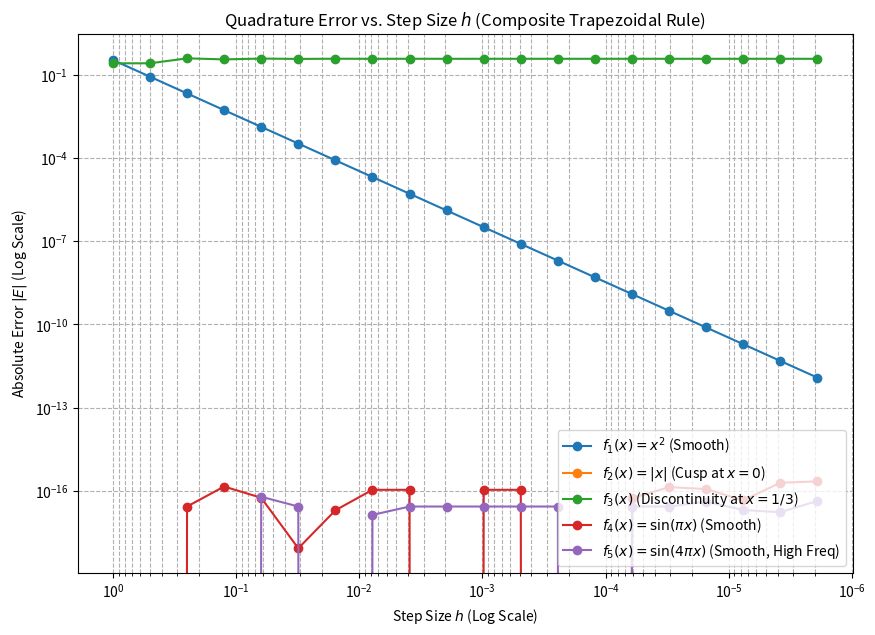

This chart was generated by the following Python code: (Note: this script raises an exception after producing the figure.)
import numpy as np
import matplotlib.pyplot as plt

a, b = -1.0, 1.0

def f1(x):
    return x**2
I1_true = 2.0 / 3.0

def f2(x):
    return np.abs(x)
I2_true = 1.0

def f3(x):
    return np.where(x < 1/3, 0.5 * np.exp(x), np.exp(x))
I3_true = 0.5 * np.exp(-1) + np.exp(1) - 0.5 * np.exp(1/3) # Rearranged for stability

def f4(x):
    return np.sin(np.pi * x)
I4_true = 0.0

def f5(x):
    return np.sin(4.0 * np.pi * x)
I5_true = 0.0

FUNCTIONS = [
    (f1, I1_true, '$f_1(x)=x^2$ (Smooth)'),
    (f2, I2_true, '$f_2(x)=|x|$ (Cusp at $x=0$)'),
    (f3, I3_true, '$f_3(x)$ (Discontinuity at $x=1/3$)'),
    (f4, I4_true, '$f_4(x)=\\sin(\\pi x)$ (Smooth)'),
    (f5, I5_true, '$f_5(x)=\\sin(4\\pi x)$ (Smooth, High Freq)')
]

def composite_trapezoidal_rule(f, a, b, N):
    """
    integral of f from a to b using the Composite Trapezoidal Rule with N subintervals.
    """
    h = (b - a) / N
    
    # Grid points x_i = a + i*h
    x_i = np.linspace(a, b, N + 1)
    # Function values at grid points
    f_i = f(x_i)
    
    # T_N(f) = h * [ (f_0 + f_N)/2 + sum_{i=1}^{N-1} f_i ]
    internal_sum = np.sum(f_i[1:-1])
    
    # Full sum, applying weights: (1/2 * f_0) + sum + (1/2 * f_N)
    integral_approx = h * (0.5 * f_i[0] + internal_sum + 0.5 * f_i[-1])
    
    return integral_approx

# --- Error Analysis and Plotting ---

# Parameters for error analysis
# h = (b-a) * 2^(-i) where i = 1, 2, ..., 20. Since (b-a) = 2, h = 2 * 2^(-i) = 2^(1-i)
i_range = np.arange(1, 21)
N_range = (b - a) / ( (b - a) * 2.0**(-i_range) )
N_range = N_range.astype(int)
h_range = (b - a) / N_range

plt.figure(figsize=(10, 7))

for f_func, I_true, label in FUNCTIONS:
    errors = []
    
    for N, h in zip(N_range, h_range):
        I_approx = composite_trapezoidal_rule(f_func, a, b, N)
        
        error = np.abs(I_approx - I_true)
        errors.append(error)
    
    errors = np.array(errors)
    print(f'for f={f_func} h_range={h_range}\nerrors={errors}')
    plt.loglog(h_range, errors, marker='o', linestyle='-', label=label)

plt.title('Quadrature Error vs. Step Size $h$ (Composite Trapezoidal Rule)')
plt.xlabel('Step Size $h$ (Log Scale)')
plt.ylabel('Absolute Error $|E|$ (Log Scale)')
plt.grid(True, which="both", ls="--")
plt.legend(loc='lower right')
plt.gca().invert_xaxis()
plt.show()

# --- Observations and Explanation ---

print("\n" + "="*80)
print("OBSERVATIONS AND EXPLANATION")
print("="*80)

# Calculate the slope for the smooth function f1 (x^2) to demonstrate the order of convergence
log_h = np.log(h_range)
log_E = np.log(np.abs(I1_true - composite_trapezoidal_rule(f1, a, b, N_range)))
slope = (log_E[-1] - log_E[0]) / (log_h[-1] - log_h[0])
print(f"Numerical Order of Convergence (Slope) for f1(x)=x^2: m ≈ {slope:.2f}")

print("\nObservation Summary:")
print("1. Order of Convergence (Slope) on the loglog plot:")
print("   - For $f_1(x)=x^2$ and $f_4, f_5$ (Smooth): The slope is approximately -2.")
print("   - For $f_2(x)=|x|$ (Cusp): The slope is approximately -1.")
print("   - For $f_3(x)$ (Discontinuity): The slope is approximately -1.")
print("   - $f_4$ and $f_5$ show very small errors, demonstrating the high accuracy for integrating periodic functions over their full period.")

print("\nTheoretical Explanation:")
print("The error term for the Composite Trapezoidal Rule is bounded by:")
print("$|E_N(f)| \\le C \\frac{(b-a)^3}{N^2} \\max_{x \\in [a,b]} |f''(x)| \\approx O(h^2)$")
print("where $h$ is the step size and $N$ is the number of subintervals.")

print("\nAnalysis of $f_1$, $f_2$, and $f_3$:")
print("-----------------------------------")
print("Function $f_1(x) = x^2$:")
print(" - **Observation:** Error $\\propto h^2$ (Slope of -2).")
print(" - **Explanation:** $f_1(x)$ is **infinitely differentiable** ($C^{\\infty}$) on $[-1, 1]$. Since $f''(x) = 2$ is continuous, the theoretical **second-order convergence** $O(h^2)$ is achieved.")

print("\nFunction $f_2(x) = |x|$:")
print(" - **Observation:** Error $\\propto h^1$ (Slope of -1).")
print(" - **Explanation:** $f_2(x)$ has a **cusp** (a corner) at $x=0$, meaning $f'(x)$ is discontinuous and $f''(x)$ is **undefined** at $x=0$. The smoothness assumption for $O(h^2)$ convergence is violated, leading to a reduced **first-order convergence** $O(h)$.")

print("\nFunction $f_3(x)$ (Piecewise):")
print(" - **Observation:** Error $\\propto h^1$ (Slope of -1).")
print(" - **Explanation:** $f_3(x)$ has a **discontinuity** in its derivative at $x=1/3$ (and potentially in the function itself, or just $f'$ depending on the constants). A jump discontinuity in $f'(x)$ (or $f''(x)$ being a delta function) violates the smoothness requirement, reducing the convergence order to **$O(h)$**.")